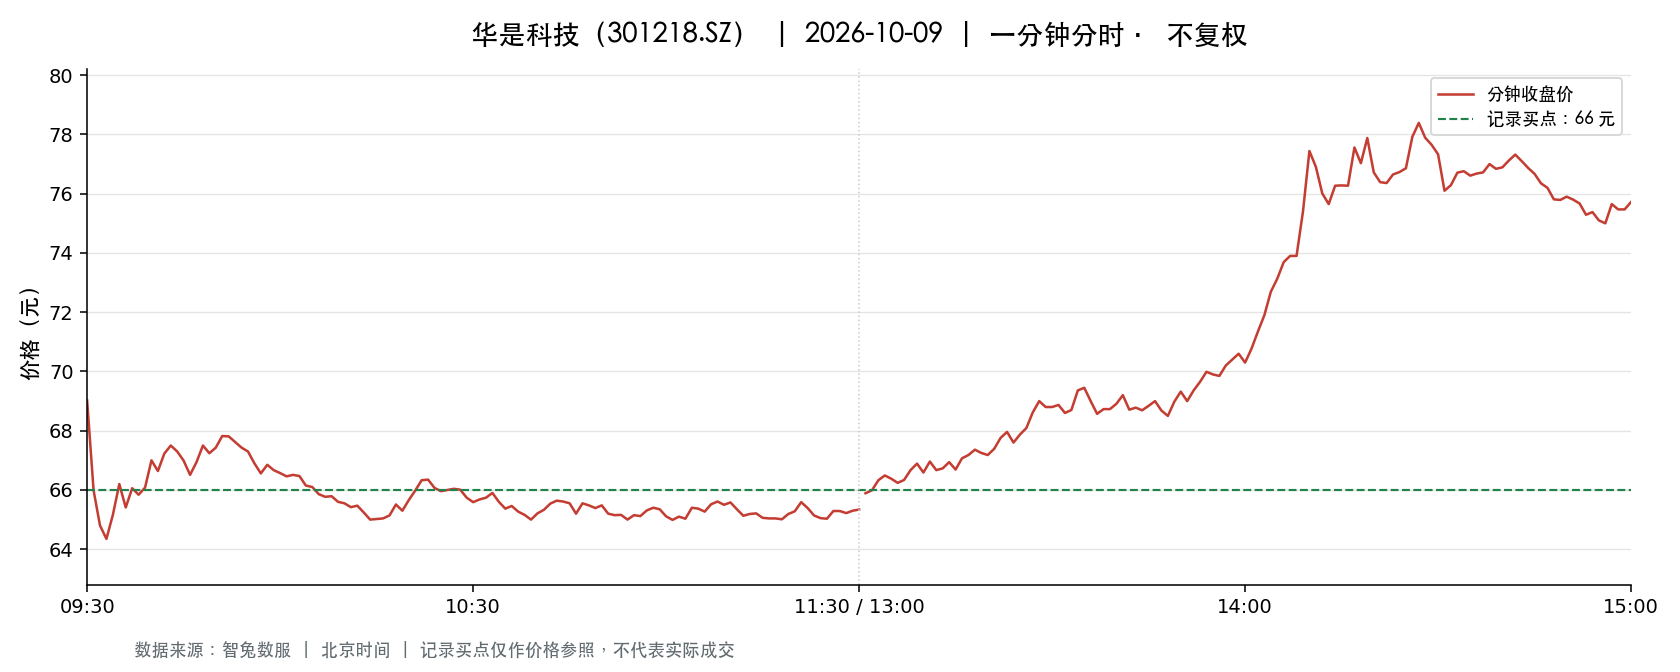

The table this chart was drawn from, first rows:
t, o, h, l, c, v, a, pc, sf
2026-10-09 09:30:00, 69.02, 69.02, 69.02, 69.02, 2809, 19387718, 68.0, 0.0
2026-10-09 09:31:00, 68.46, 69.16, 65.6, 65.99, 6830, 45727989, 69.02, 0.0
2026-10-09 09:32:00, 66.2, 66.29, 64.66, 64.8, 3760, 24627560, 65.99, 0.0
2026-10-09 09:33:00, 64.66, 64.89, 64.0, 64.35, 4777, 30833931, 64.8, 0.0
2026-10-09 09:34:00, 64.75, 65.16, 64.28, 65.16, 3052, 19726649, 64.35, 0.0
2026-10-09 09:35:00, 65.14, 66.2, 65.1, 66.2, 2730, 17941056, 65.16, 0.0
2026-10-09 09:36:00, 66.3, 66.48, 65.4, 65.41, 1124, 7432514, 66.2, 0.0
2026-10-09 09:37:00, 65.43, 66.09, 65.43, 66.06, 1533, 10055824, 65.41, 0.0
2026-10-09 09:38:00, 66.02, 66.08, 65.69, 65.84, 1202, 7928666, 66.06, 0.0
2026-10-09 09:39:00, 65.76, 66.08, 65.76, 66.08, 993.0, 6549607, 65.84, 0.0
2026-10-09 09:40:00, 66.45, 67.0, 66.37, 67.0, 2289, 15270081, 66.08, 0.0
2026-10-09 09:41:00, 67.0, 67.23, 66.59, 66.64, 1511, 10118250, 67.0, 0.0
2026-10-09 09:42:00, 66.84, 67.58, 66.84, 67.23, 1055, 7092330, 66.64, 0.0
2026-10-09 09:43:00, 67.23, 67.63, 67.22, 67.5, 1636, 11031620, 67.23, 0.0
2026-10-09 09:44:00, 67.4, 67.44, 67.08, 67.3, 1711, 11505968, 67.5, 0.0
2026-10-09 09:45:00, 67.51, 67.55, 66.99, 66.99, 1009, 6791865, 67.3, 0.0
2026-10-09 09:46:00, 66.98, 67.12, 66.45, 66.51, 1756, 11732387, 66.99, 0.0
2026-10-09 09:47:00, 66.52, 67.1, 66.44, 66.94, 1410, 9414656, 66.51, 0.0
2026-10-09 09:48:00, 67.0, 67.55, 67.0, 67.5, 463.0, 3113382, 66.94, 0.0
2026-10-09 09:49:00, 67.5, 67.59, 67.16, 67.24, 1032, 6954381, 67.5, 0.0
2026-10-09 09:50:00, 67.19, 67.58, 67.07, 67.43, 528.0, 3552639, 67.24, 0.0
2026-10-09 09:51:00, 67.47, 68.24, 67.47, 67.82, 1493, 10155660, 67.43, 0.0
2026-10-09 09:52:00, 67.82, 67.82, 67.58, 67.81, 524.0, 3551079, 67.82, 0.0
2026-10-09 09:53:00, 67.77, 67.77, 67.59, 67.62, 286.0, 1935441, 67.81, 0.0
2026-10-09 09:54:00, 67.59, 67.59, 67.42, 67.43, 1059, 7137321, 67.62, 0.0
2026-10-09 09:55:00, 67.43, 67.46, 67.2, 67.3, 503.0, 3388525, 67.43, 0.0
2026-10-09 09:56:00, 67.3, 67.3, 66.9, 66.9, 587.0, 3938280, 67.3, 0.0
2026-10-09 09:57:00, 66.95, 67.0, 66.56, 66.56, 781.0, 5215279, 66.9, 0.0
2026-10-09 09:58:00, 66.69, 66.85, 66.63, 66.85, 1587, 10585509, 66.56, 0.0
2026-10-09 09:59:00, 66.89, 66.89, 66.67, 66.67, 488.0, 3260299, 66.85, 0.0
2026-10-09 10:00:00, 66.64, 66.64, 66.57, 66.57, 556.0, 3702630, 66.67, 0.0
2026-10-09 10:01:00, 66.52, 66.52, 66.31, 66.46, 857.0, 5684467, 66.57, 0.0
2026-10-09 10:02:00, 66.49, 66.58, 66.46, 66.51, 420.0, 2793082, 66.46, 0.0
2026-10-09 10:03:00, 66.57, 66.7, 66.35, 66.47, 364.0, 2420526, 66.51, 0.0
2026-10-09 10:04:00, 66.5, 66.5, 66.15, 66.15, 448.0, 2972373, 66.47, 0.0
2026-10-09 10:05:00, 66.16, 66.35, 66.1, 66.1, 701.0, 4641676, 66.15, 0.0
2026-10-09 10:06:00, 66.03, 66.03, 65.85, 65.86, 958.0, 6312329, 66.1, 0.0
2026-10-09 10:07:00, 65.86, 65.93, 65.57, 65.77, 973.0, 6398765, 65.86, 0.0
2026-10-09 10:08:00, 65.7, 65.79, 65.5, 65.79, 1676, 11001118, 65.77, 0.0
2026-10-09 10:09:00, 65.81, 65.84, 65.6, 65.6, 629.0, 4133622, 65.79, 0.0
2026-10-09 10:10:00, 65.67, 65.67, 65.55, 65.55, 280.0, 1836897, 65.6, 0.0
2026-10-09 10:11:00, 65.5, 65.57, 65.38, 65.42, 582.0, 3811953, 65.55, 0.0
2026-10-09 10:12:00, 65.39, 65.47, 65.29, 65.47, 372.0, 2431910, 65.42, 0.0
2026-10-09 10:13:00, 65.47, 65.47, 65.23, 65.24, 708.0, 4625409, 65.47, 0.0
2026-10-09 10:14:00, 65.25, 65.28, 65.0, 65.0, 1151, 7501143, 65.24, 0.0
2026-10-09 10:15:00, 64.97, 65.05, 64.92, 65.02, 820.0, 5329086, 65.0, 0.0
2026-10-09 10:16:00, 65.02, 65.15, 65.0, 65.04, 755.0, 4911709, 65.02, 0.0
2026-10-09 10:17:00, 65.04, 65.24, 64.97, 65.14, 537.0, 3493332, 65.04, 0.0
2026-10-09 10:18:00, 65.15, 65.51, 65.15, 65.51, 668.0, 4358281, 65.14, 0.0
2026-10-09 10:19:00, 65.49, 65.49, 65.26, 65.3, 666.0, 4355164, 65.51, 0.0
2026-10-09 10:20:00, 65.19, 65.66, 65.19, 65.66, 390.0, 2553448, 65.3, 0.0
2026-10-09 10:21:00, 65.59, 65.99, 65.59, 65.98, 665.0, 4369593, 65.66, 0.0
2026-10-09 10:22:00, 66.16, 66.7, 66.03, 66.33, 779.0, 5162101, 65.98, 0.0
2026-10-09 10:23:00, 66.18, 66.4, 66.0, 66.35, 491.0, 3247506, 66.33, 0.0
2026-10-09 10:24:00, 66.32, 66.32, 66.02, 66.07, 313.0, 2070627, 66.35, 0.0
2026-10-09 10:25:00, 66.12, 66.2, 65.83, 65.96, 666.0, 4395521, 66.07, 0.0
2026-10-09 10:26:00, 65.85, 66.32, 65.85, 66.0, 335.0, 2216631, 65.96, 0.0
2026-10-09 10:27:00, 66.22, 66.33, 65.84, 66.04, 352.0, 2331869, 66.0, 0.0
2026-10-09 10:28:00, 66.0, 66.1, 65.95, 66.01, 439.0, 2897886, 66.04, 0.0
2026-10-09 10:29:00, 65.96, 65.96, 65.67, 65.74, 345.0, 2268115, 66.01, 0.0
... 181 more rows
